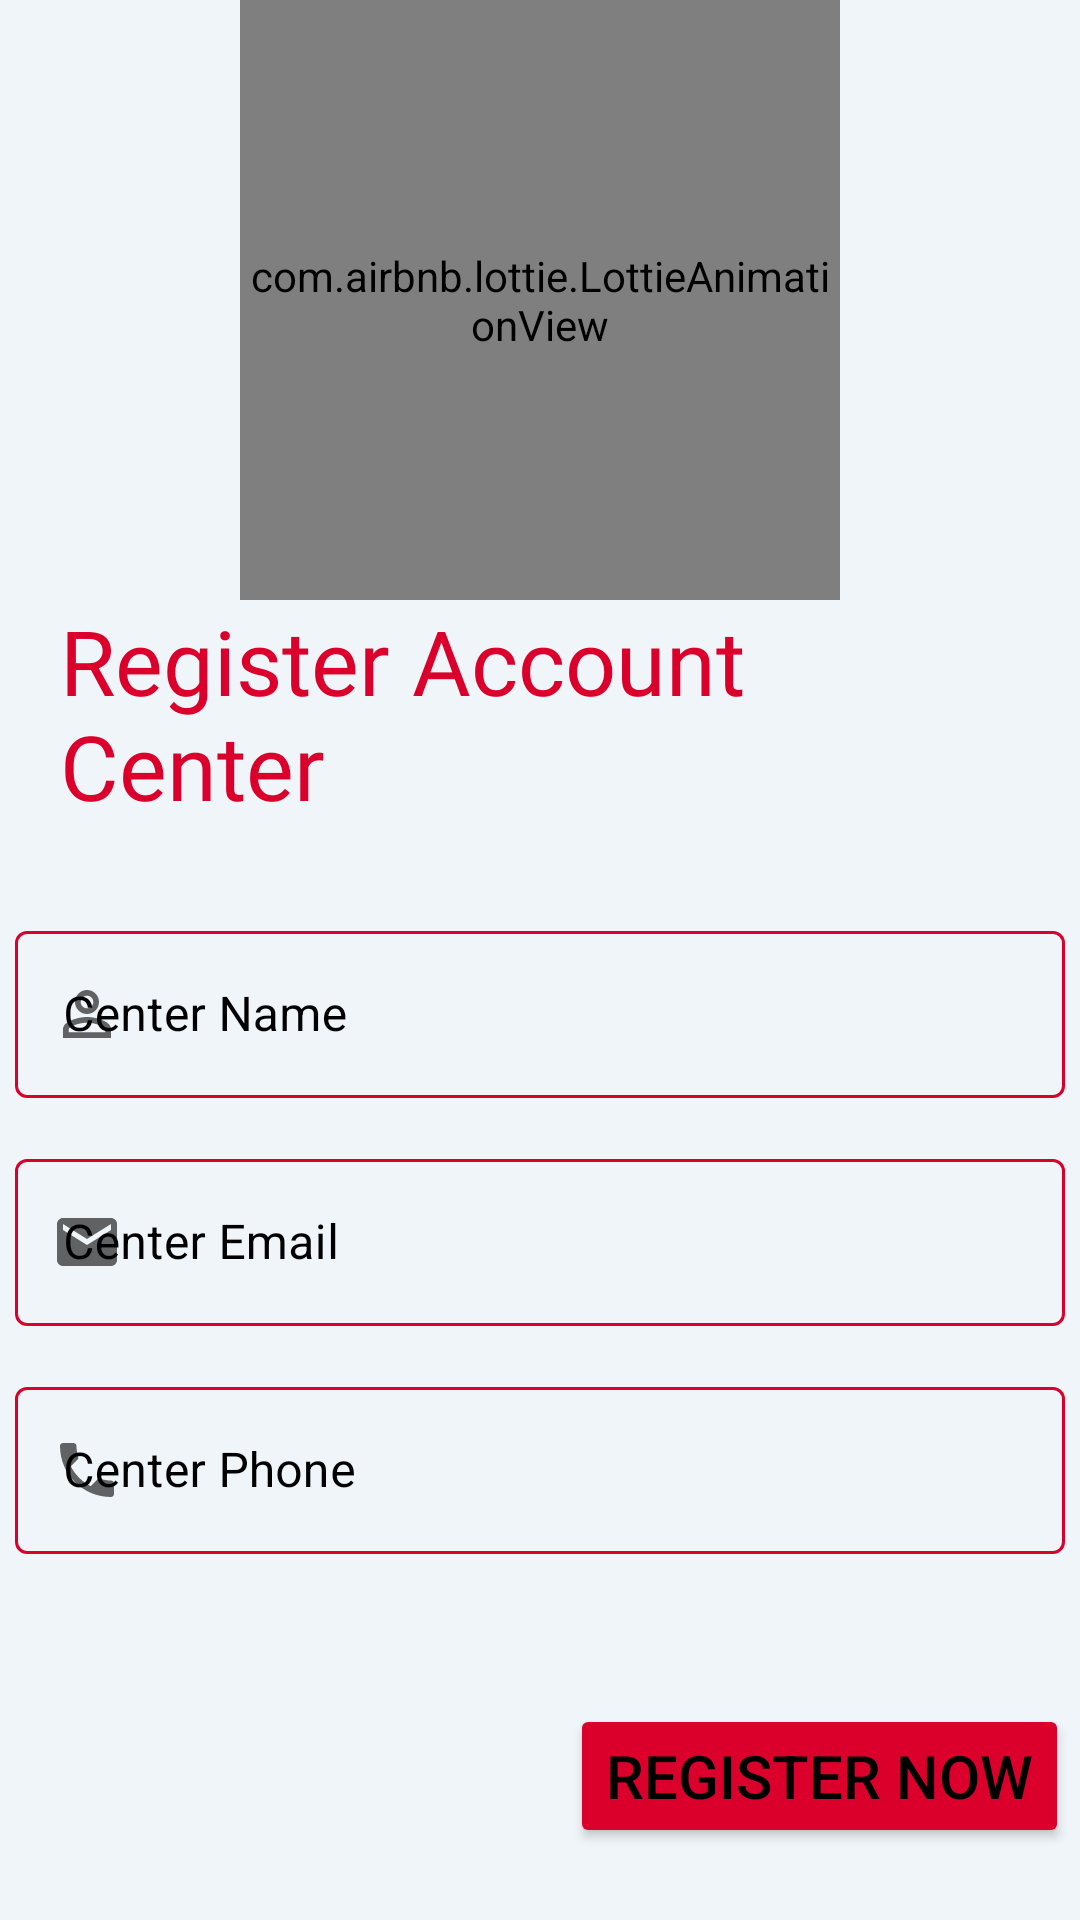

Produce the Android XML layout that renders to this screen, including the resource entries it uses.
<!-- AndroidManifest.xml: application theme AppTheme.NoActionBar -->
<!-- res/layout/activity_register_center.xml -->
<?xml version="1.0" encoding="utf-8"?>
<LinearLayout xmlns:android="http://schemas.android.com/apk/res/android"
    xmlns:app="http://schemas.android.com/apk/res-auto"
    xmlns:tools="http://schemas.android.com/tools"
    android:layout_width="match_parent"
    android:layout_height="match_parent"
    android:background="#F0F5F9"
    android:orientation="vertical"
    tools:context=".RegisterCenter"
    android:theme="@style/Theme.MaterialComponents.DayNight.DarkActionBar">

    <com.airbnb.lottie.LottieAnimationView
        android:id="@+id/animationView"
        android:layout_width="200dp"
        android:layout_height="200dp"
        android:layout_gravity="center_horizontal"
        app:lottie_autoPlay="true"
        app:lottie_loop="true"
        app:lottie_rawRes="@raw/registrationanimation" />

    <TextView
        android:layout_width="277dp"
        android:layout_height="90dp"
        android:layout_marginStart="20dp"
        android:fontFamily="@font/bungee"
        android:text="Register Account Center"
        android:textColor="#da002b"
        android:textSize="30dp" />


    <LinearLayout
        android:layout_width="match_parent"
        android:layout_height="330dp"
        android:layout_marginTop="15dp"
        android:orientation="vertical"
        android:layout_gravity="center_horizontal">

        <com.google.android.material.textfield.TextInputLayout
            android:id="@+id/centerName_textinputlayout"
            style="@style/Widget.MaterialComponents.TextInputLayout.OutlinedBox"
            android:layout_width="350dp"
            android:layout_height="wrap_content"
            android:layout_gravity="center_horizontal"
            android:hint="Center Name"
            app:startIconDrawable="@drawable/ic_boss"
            android:textColorHint="#000000"
            app:boxStrokeColor="#D4D8E7"
            app:hintTextColor="#3066AC">

            <com.google.android.material.textfield.TextInputEditText
                android:id="@+id/edtxt_centerName"
                android:layout_width="match_parent"
                android:layout_height="wrap_content"
                android:textColor="#000000" />
        </com.google.android.material.textfield.TextInputLayout>

        <com.google.android.material.textfield.TextInputLayout
            android:id="@+id/newpassword_textinputlayout"
            style="@style/Widget.MaterialComponents.TextInputLayout.OutlinedBox"
            android:layout_width="350dp"
            android:layout_height="wrap_content"
            android:layout_gravity="center_horizontal"
            android:layout_marginTop="15dp"
            android:hint="Center Email"
            app:startIconDrawable="@drawable/ic_mail"
            android:textColorHint="#000000"
            app:boxStrokeColor="#D4D8E7"
            app:hintTextColor="#3066AC">

            <com.google.android.material.textfield.TextInputEditText
                android:id="@+id/edtxt_centerEmail"
                android:layout_width="match_parent"
                android:layout_height="wrap_content"
                android:textColor="#000000" />
        </com.google.android.material.textfield.TextInputLayout>

        <com.google.android.material.textfield.TextInputLayout
            android:id="@+id/phone_textinputlayout"
            style="@style/Widget.MaterialComponents.TextInputLayout.OutlinedBox"
            android:layout_width="350dp"
            android:layout_height="wrap_content"
            android:layout_gravity="center"
            android:layout_marginTop="15dp"
            android:hint="Center Phone"
            app:startIconDrawable="@drawable/ic_phone"
            android:textColorHint="#000000"
            app:boxStrokeColor="#D4D8E7"
            app:hintTextColor="#3066AC">

            <com.google.android.material.textfield.TextInputEditText
                android:id="@+id/edtxt_centerPhone"
                android:layout_width="match_parent"
                android:layout_height="wrap_content"
                android:inputType="number"
                android:textColor="#000000" />
        </com.google.android.material.textfield.TextInputLayout>

        <Button
            android:id="@+id/btn_centerRegis"
            android:layout_width="wrap_content"
            android:layout_height="wrap_content"
            android:layout_marginLeft="190dp"
            android:layout_marginTop="50dp"
            android:backgroundTint="#da002b"
            android:text="Register Now"
            android:textColor="#000000"
            android:textSize="20dp">

        </Button>
    </LinearLayout>


</LinearLayout>
<!-- resources referenced by this layout -->
<resources>
  <!-- drawable ic_boss (drawable) -->
  <vector android:height="24dp" android:tint="#F44444"
      android:viewportHeight="24" android:viewportWidth="24"
      android:width="24dp" xmlns:android="http://schemas.android.com/apk/res/android">
      <path android:fillColor="@android:color/white" android:pathData="M12,5.9c1.16,0 2.1,0.94 2.1,2.1s-0.94,2.1 -2.1,2.1S9.9,9.16 9.9,8s0.94,-2.1 2.1,-2.1m0,9c2.97,0 6.1,1.46 6.1,2.1v1.1L5.9,18.1L5.9,17c0,-0.64 3.13,-2.1 6.1,-2.1M12,4C9.79,4 8,5.79 8,8s1.79,4 4,4 4,-1.79 4,-4 -1.79,-4 -4,-4zM12,13c-2.67,0 -8,1.34 -8,4v3h16v-3c0,-2.66 -5.33,-4 -8,-4z"/>
  </vector>
  <!-- drawable ic_mail (drawable) -->
  <vector android:height="24dp" android:tint="#F44444"
      android:viewportHeight="24" android:viewportWidth="24"
      android:width="24dp" xmlns:android="http://schemas.android.com/apk/res/android">
      <path android:fillColor="@android:color/white" android:pathData="M20,4L4,4c-1.1,0 -1.99,0.9 -1.99,2L2,18c0,1.1 0.9,2 2,2h16c1.1,0 2,-0.9 2,-2L22,6c0,-1.1 -0.9,-2 -2,-2zM20,8l-8,5 -8,-5L4,6l8,5 8,-5v2z"/>
  </vector>
  <!-- drawable ic_phone (drawable) -->
  <vector android:height="24dp" android:tint="#F44444"
      android:viewportHeight="24" android:viewportWidth="24"
      android:width="24dp" xmlns:android="http://schemas.android.com/apk/res/android">
      <path android:fillColor="@android:color/white" android:pathData="M6.62,10.79c1.44,2.83 3.76,5.14 6.59,6.59l2.2,-2.2c0.27,-0.27 0.67,-0.36 1.02,-0.24 1.12,0.37 2.33,0.57 3.57,0.57 0.55,0 1,0.45 1,1V20c0,0.55 -0.45,1 -1,1 -9.39,0 -17,-7.61 -17,-17 0,-0.55 0.45,-1 1,-1h3.5c0.55,0 1,0.45 1,1 0,1.25 0.2,2.45 0.57,3.57 0.11,0.35 0.03,0.74 -0.25,1.02l-2.2,2.2z"/>
  </vector>
  <style name="AppTheme.NoActionBar" parent="Theme.AppCompat.Light.NoActionBar">
          
          <item name="colorPrimary">@color/colorPrimary</item>
          <item name="colorPrimaryDark">@color/colorPrimaryDark</item>
          <item name="colorAccent">@color/colorAccent</item>
  
      </style>
  <color name="colorPrimary">#FFFFFF</color>
  <color name="colorPrimaryDark">#3700B3</color>
  <color name="colorAccent">#03DAC5</color>
</resources>
